The GitHub repository faris230/Dates-Classification contains a labelled image folder "dataset" with 9 categories: Ajwa dates, Galaxy dates, mejdool, Meneifi dates, Nabtat Ali dates, Rutab dates, Shaishe dates, Sokari dates, Sugaey dates. Examples follow, each with its label.

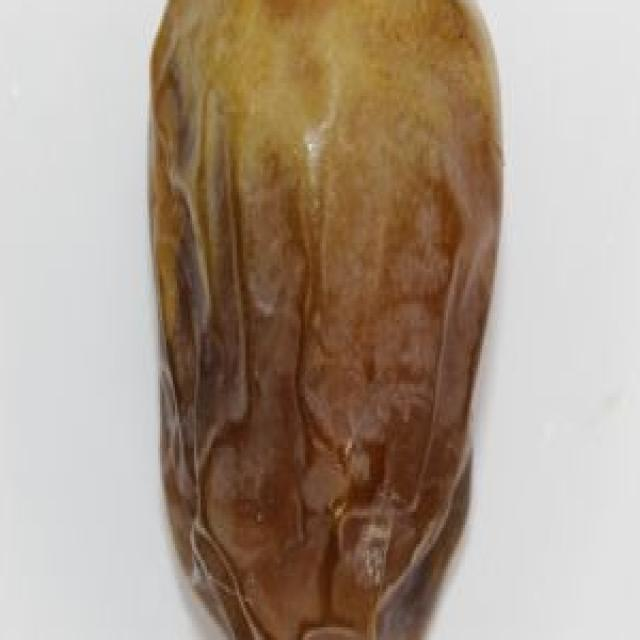
Label: Shaishe dates

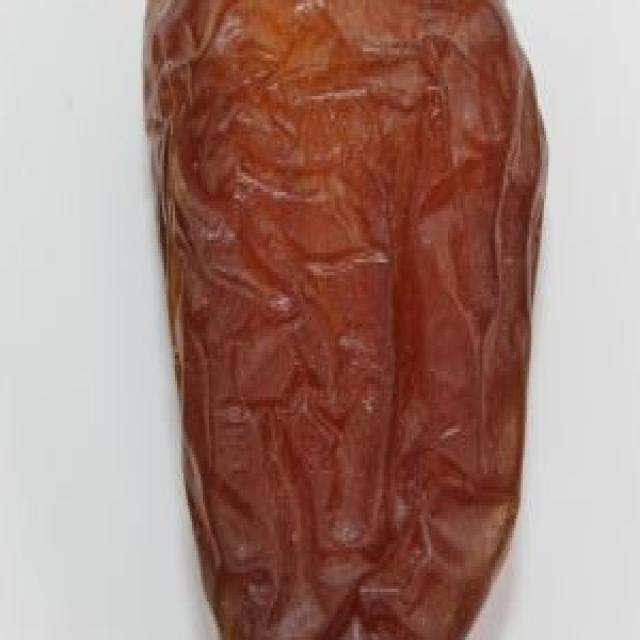
Label: Galaxy dates

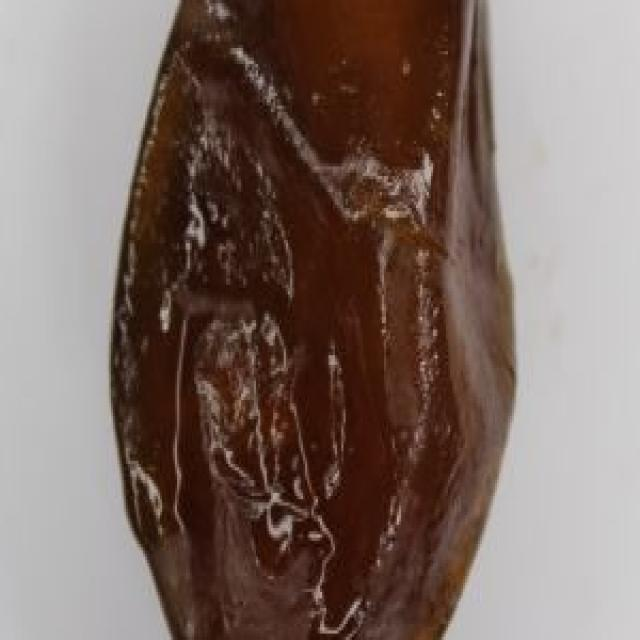
Label: mejdool

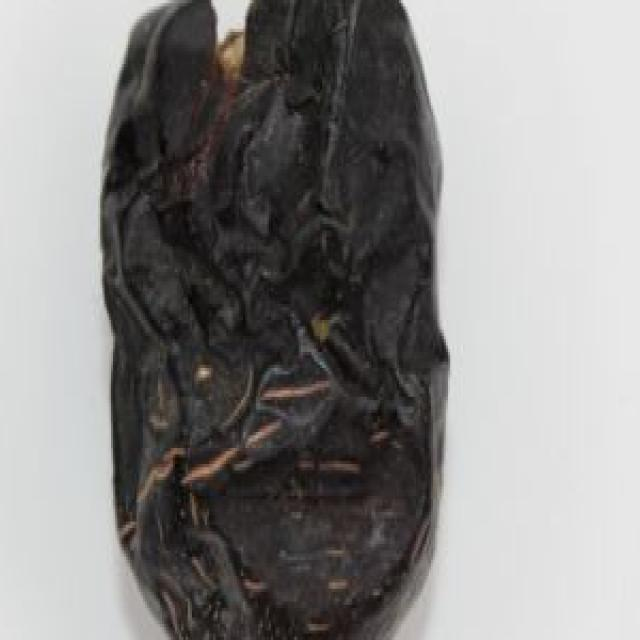
Label: Ajwa dates

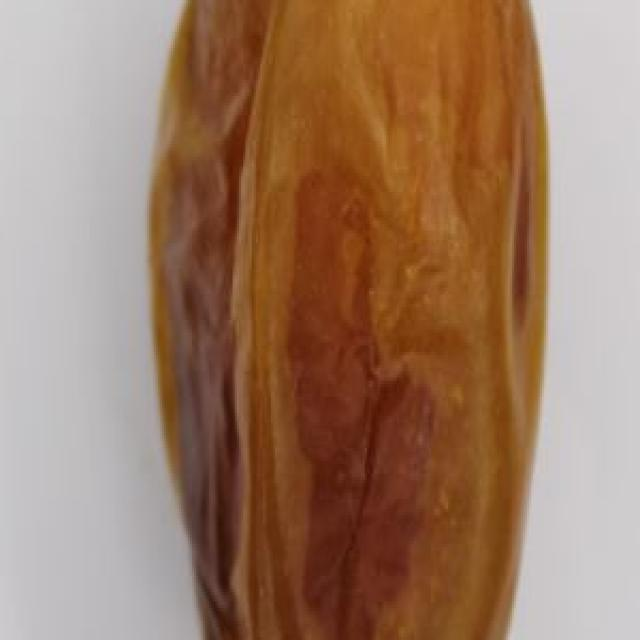
Label: Sugaey dates

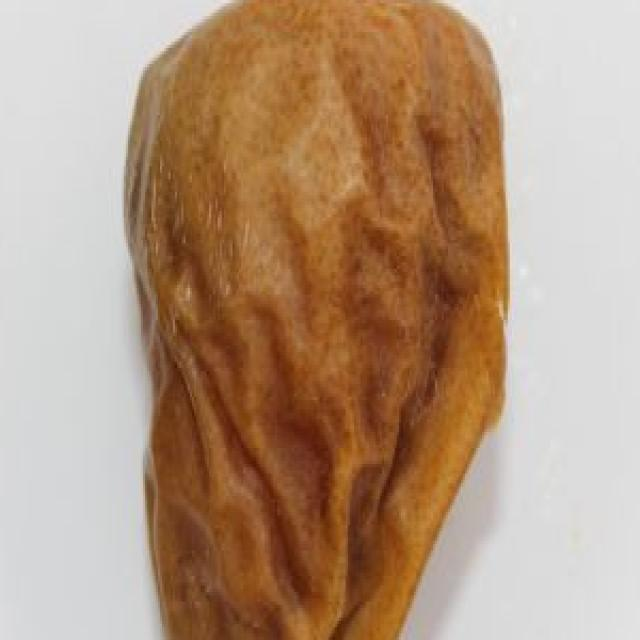
Label: Sokari dates
